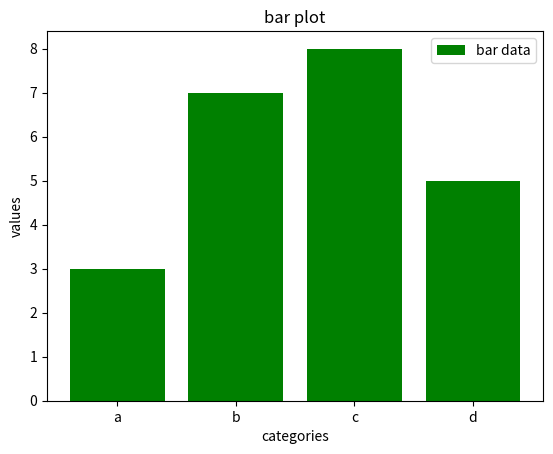

Here is the Python script that generated this plot:
#bar plot
import matplotlib.pyplot as plt
categorie = ['a','b','c','d']
values = [3,7,8,5]
plt.bar(categorie,values,color='g',label="bar data")
plt.title("bar plot")
plt.xlabel("categories")
plt.ylabel("values")
plt.legend()
plt.show()
